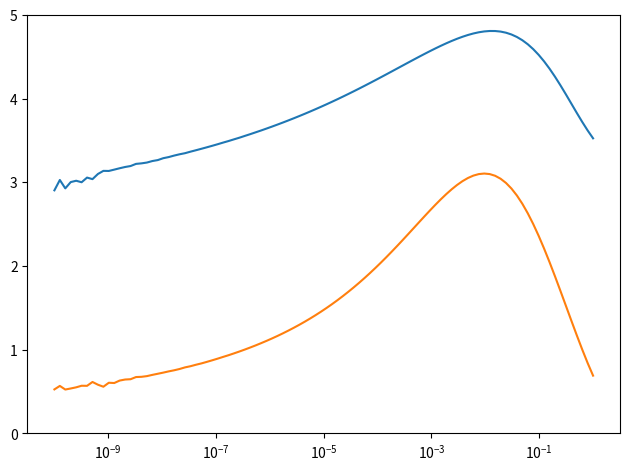

The matplotlib source for this figure:
"""
.. warning::
    This module has not be tested, or reformatted to correspond to PyDune.
"""

import numpy as np
import matplotlib.pyplot as plt
from scipy.integrate import solve_ivp

###############################################################################
############################### Without free Surface ##########################
###############################################################################

################################### Hydrodynamic coefficients


def function_coeff(R, a):
    return a[0] + (a[1] + a[2]*R + a[3]*R**2 + a[4]*R**3)/(1 + a[5]*R**2 + a[6]*R**4)


def coeffA(eta_0):
    R = np.log(2*np.pi/eta_0)
    a = [2, 1.0702, 0.093069, 0.10838, 0.024835, 0.041603, 0.0010625]
    return function_coeff(R, a)


def coeffB(eta_0):
    R = np.log(2*np.pi/eta_0)
    b = [0, 0.036989, 0.15765, 0.11518, 0.0020249, 0.0028725, 0.00053483]
    return function_coeff(R, b)


###################### Solving linear system
def mu(eta, eta_0, Kappa=0.4):
    """
    eta = k z, vertical coordinate [Adi.]
    eta_0 = k z0, hydrodynamic roughness [Adi.]
    Kappa, Von Karman constant (typically 0.4)
    """
    return (1/Kappa)*np.log(1 + eta/eta_0)


def mu_prime(eta, eta_0, Kappa=0.4):
    """
    eta = k z, vertical coordinate [Adi.]
    Kappa, Von Karman constant (typically 0.4)
    """
    return (1/Kappa)*(1/(eta + eta_0))


def P(eta, eta_0, Kappa):
    """P matrix of Fourrier et al. 2010:

    eta = k z, vertical coordinate [Adi]

    ## parameters
    eta_0 = k z0, hydrodynamic roughness [Adi.]
    Kappa, Von Karman constant (typically 0.4)
    """

    P1 = [0, -1j, mu_prime(eta, eta_0, Kappa)/2, 0]
    P2 = [-1j, 0, 0, 0]
    P3 = [1j*mu(eta, eta_0, Kappa) + 4/mu_prime(eta, eta_0, Kappa), mu_prime(eta, eta_0, Kappa), 0, 1j]
    P4 = [0, -1j*mu(eta, eta_0, Kappa), 1j, 0]
    #
    P = np.array([P1, P2, P3, P4])
    return P


def S(eta, eta_0, Kappa):
    return np.array([Kappa*mu_prime(eta, eta_0, Kappa)**2, 0, 0, 0])


def func(eta, X, eta_0, Kappa):
    return np.dot(P(eta, eta_0, Kappa), X)


def func1(eta, X, eta_0, Kappa):
    return np.dot(P(eta, eta_0, Kappa), X) + S(eta, eta_0, Kappa)


def Solve_lin(eta_0, eta_H, Kappa=0.4):
    eta_val = np.linspace(0, eta_H, 100)
    eta_span = [eta_val.min(), eta_val.max()]
    X0_vec = [np.array([-mu_prime(0, eta_0, Kappa), 0*1j, 0, 0]),
              np.array([0, 0*1j, 1, 0]),
              np.array([0, 0*1j, 0, 1])]
    Res = []
    for i, X0 in enumerate(X0_vec):
        # print(i)
        if i == 0:
            test = solve_ivp(func1, eta_span, X0, args=(eta_0, Kappa), t_eval=eta_val, method='DOP853', dense_output=True, rtol=1e-8, atol=1e-8)
        else:
            test = solve_ivp(func, eta_span, X0, args=(eta_0, Kappa), t_eval=eta_val, method='DOP853', dense_output=True, rtol=1e-8, atol=1e-8)
        Res.append(test.y)
    return np.array(Res), test.t


if __name__ == '__main__':
    eta_H = 10  # giant size, lambda ~ Hboundarylayer
    Kappa = 0.4
    # eta_0_vals = np.logspace(-10, -8, 1)
    eta_0_vals = np.logspace(-10, 0, 100)
    Coeffs = np.zeros((2, eta_0_vals.size))
    for i, eta_0 in enumerate(eta_0_vals):
        print(i)
        #
        test2, eta_val = Solve_lin(eta_0, eta_H, Kappa=0.4)
        #### Applying boundary conditions at the infinity (in eta_H very large)
        b = np.array([0,  # no vertical velocity at the lid in eta = eta_H
                      0])  # no order 1 stress (contstant at order 0) at the lid

        A = np.array(test2[1:, 1:-1, -1]).T
        pars = np.dot(np.linalg.inv(A), - test2[0, 1:-1, -1])  # axz, ayz, an
        coeffs = np.array([1, pars[0], pars[1]])
        X = np.sum(test2*coeffs[:, None, None], axis=0)
        # # #
        Ax, Bx = np.real(X[2, 0]), np.imag(X[2, 0])
        Coeffs[:, i] = [Ax, Bx]
        #

        # print('Ax = ', Ax)
        # print('Bx =', Bx)

    plt.figure()
    plt.semilogx(eta_0_vals, Coeffs[0, :])
    plt.semilogx(eta_0_vals, Coeffs[1, :])
    plt.tight_layout()
    plt.ylim([0, 5])
    plt.show()
